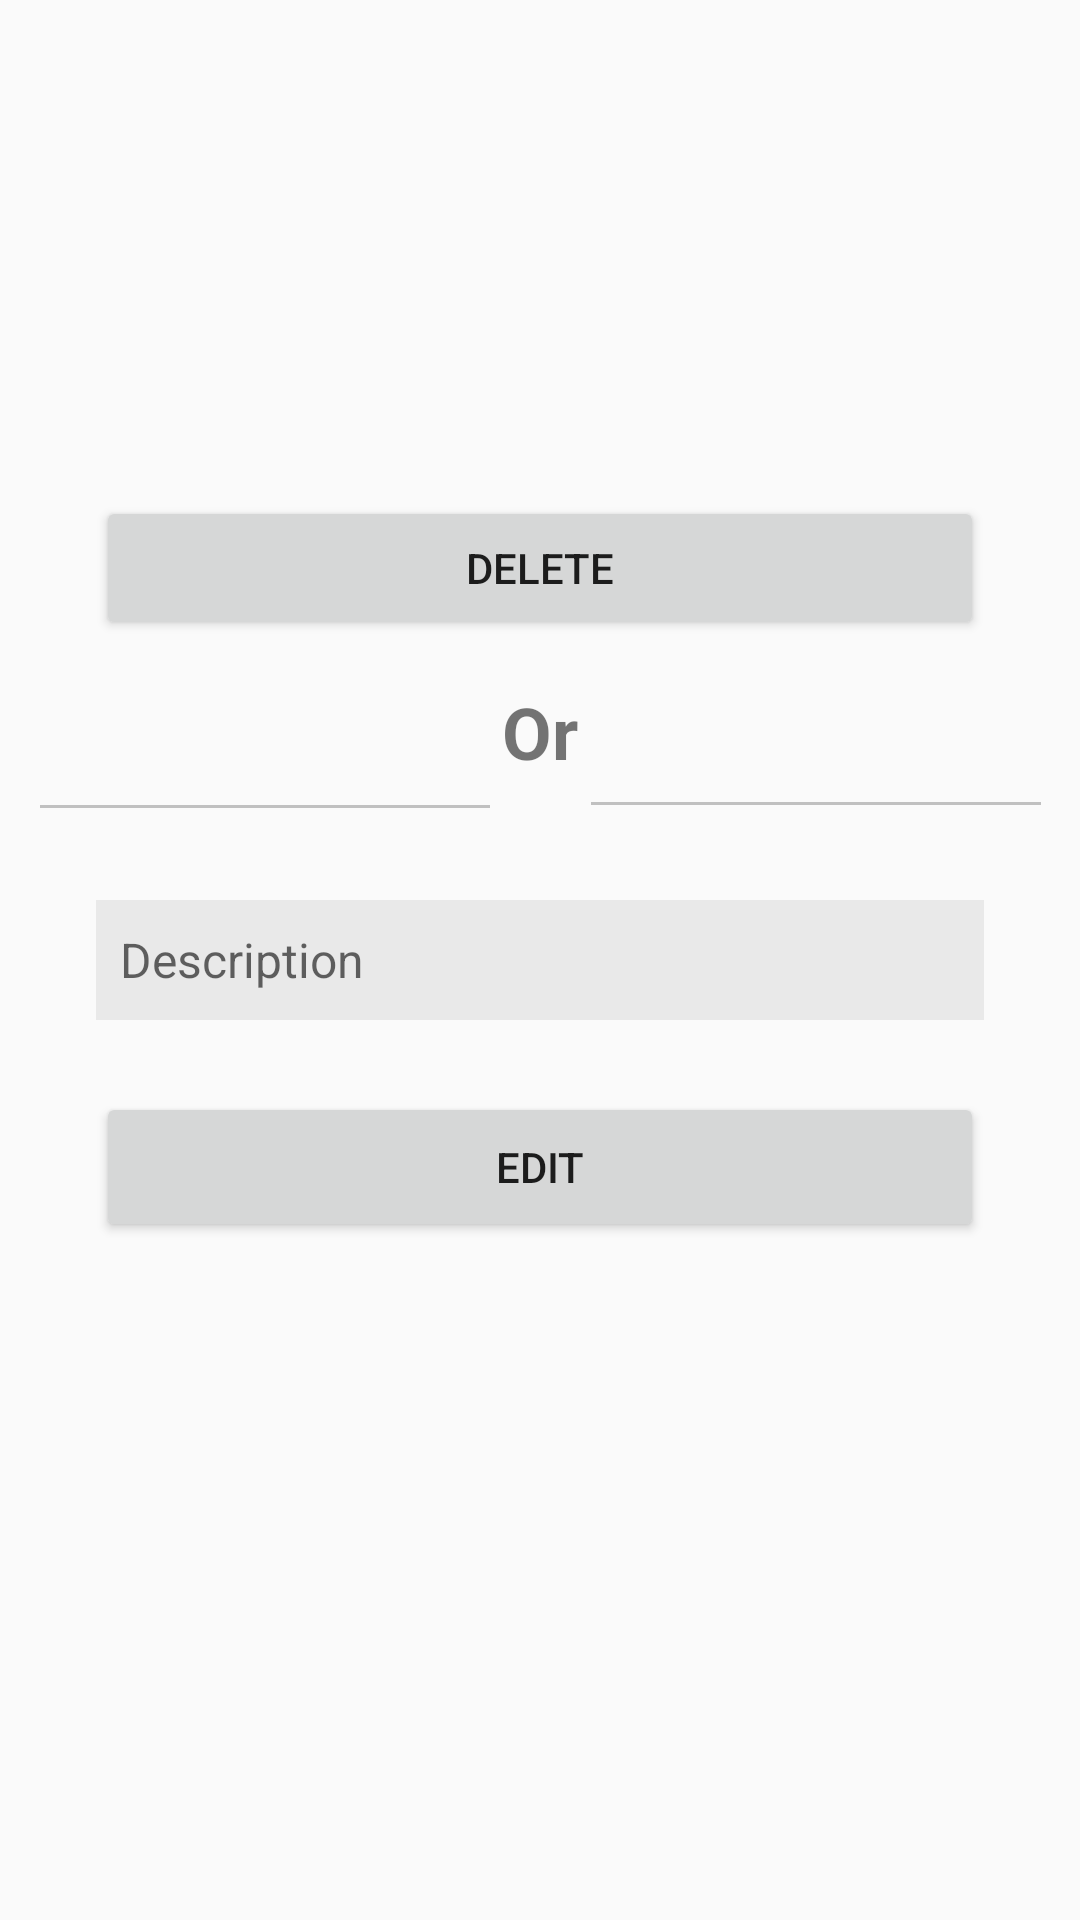

Reconstruct the res/layout file that produces this screen, plus the resources it refers to.
<!-- AndroidManifest.xml: application theme AppTheme -->
<!-- res/layout/activity_pop_up_edit_delete.xml -->
<?xml version="1.0" encoding="utf-8"?>
<androidx.constraintlayout.widget.ConstraintLayout
    xmlns:android="http://schemas.android.com/apk/res/android"
    xmlns:tools="http://schemas.android.com/tools"
    xmlns:app="http://schemas.android.com/apk/res-auto"
    android:layout_width="match_parent"
    android:layout_height="match_parent"
    tools:context=".popUpEditDelete">


    <Button
        android:id="@+id/popupEditDeleteBtnDelete"
        android:layout_width="match_parent"
        android:layout_height="48dp"
        android:layout_marginStart="32dp"
        android:layout_marginEnd="32dp"
        android:text="@string/delete"
        app:layout_constraintBottom_toBottomOf="parent"
        app:layout_constraintEnd_toEndOf="parent"
        app:layout_constraintHorizontal_bias="1.0"
        app:layout_constraintStart_toStartOf="parent"
        app:layout_constraintTop_toTopOf="parent"
        app:layout_constraintVertical_bias="0.279" />

    <Button
        android:id="@+id/popupEditDeleteBtnEdit"
        android:layout_width="match_parent"
        android:layout_height="50dp"
        android:layout_marginStart="32dp"
        android:layout_marginEnd="32dp"
        android:text="@string/edit"
        app:layout_constraintBottom_toBottomOf="parent"
        app:layout_constraintEnd_toEndOf="parent"
        app:layout_constraintStart_toStartOf="parent"
        app:layout_constraintTop_toBottomOf="@+id/popupEditDeleteDescription"
        app:layout_constraintVertical_bias="0.096" />

    <EditText
        android:id="@+id/popupEditDeleteDescription"
        android:layout_width="match_parent"
        android:layout_height="40dp"
        android:layout_centerHorizontal="true"
        android:layout_marginStart="32dp"
        android:layout_marginEnd="32dp"
        android:autofillHints=""
        android:background="#11000000"
        android:ems="10"
        android:hint="@string/popupDescription"
        android:inputType="text"
        android:paddingStart="8dp"
        android:textSize="16sp"
        app:layout_constraintBottom_toBottomOf="parent"
        app:layout_constraintEnd_toEndOf="parent"
        app:layout_constraintHorizontal_bias="0.0"
        app:layout_constraintStart_toStartOf="parent"
        app:layout_constraintTop_toTopOf="parent" />

    <Button
        android:id="@+id/popupEditDeleteBtnClose"
        android:layout_width="50dp"
        android:layout_height="50dp"
        android:background="@drawable/ic_cancel_black_24dp"
        app:layout_constraintEnd_toEndOf="parent"
        app:layout_constraintHorizontal_bias="0.988"
        app:layout_constraintStart_toStartOf="parent"
        app:layout_constraintTop_toTopOf="parent" />


    <TextView
        android:id="@+id/textView3"
        android:layout_width="wrap_content"
        android:layout_height="wrap_content"
        android:layout_marginBottom="40dp"
        android:text="@string/or"
        android:textSize="24sp"
        android:textStyle="bold"
        app:layout_constraintBottom_toTopOf="@+id/popupEditDeleteDescription"
        app:layout_constraintEnd_toEndOf="parent"
        app:layout_constraintStart_toStartOf="parent"
        app:layout_constraintTop_toBottomOf="@+id/popupEditDeleteBtnDelete"
        app:layout_constraintVertical_bias="1.0" />

    <TextView
        android:id="@+id/your_id"
        android:layout_width="150dp"
        android:layout_height="1dp"
        android:layout_marginTop="55dp"
        android:background="#c0c0c0"
        app:layout_constraintBottom_toTopOf="@+id/popupEditDeleteDescription"
        app:layout_constraintEnd_toStartOf="@+id/textView3"
        app:layout_constraintHorizontal_bias="0.761"
        app:layout_constraintStart_toStartOf="parent"
        app:layout_constraintTop_toBottomOf="@+id/popupEditDeleteBtnDelete"
        app:layout_constraintVertical_bias="0.0" />

    <TextView
        android:id="@+id/your_id2"
        android:layout_width="150dp"
        android:layout_height="1dp"
        android:layout_marginTop="54dp"
        android:background="#c0c0c0"
        app:layout_constraintBottom_toTopOf="@+id/popupEditDeleteDescription"
        app:layout_constraintEnd_toEndOf="parent"
        app:layout_constraintHorizontal_bias="0.255"
        app:layout_constraintStart_toEndOf="@+id/textView3"
        app:layout_constraintTop_toBottomOf="@+id/popupEditDeleteBtnDelete"
        app:layout_constraintVertical_bias="0.0" />

</androidx.constraintlayout.widget.ConstraintLayout>
<!-- resources referenced by this layout -->
<resources>
  <string name="delete">Delete</string>
  <string name="edit">Edit</string>
  <string name="or">Or</string>
  <string name="popupDescription">Description</string>
  <style name="AppTheme" parent="Theme.AppCompat.DayNight.NoActionBar">
          
          <item name="colorPrimary">@color/colorPrimary</item>
          <item name="colorPrimaryDark">@color/colorPrimaryDark</item>
          <item name="colorAccent">@color/colorAccent</item>
          <item name="titleTextColor">@android:color/white</item> 
  
          
          <item name="android:colorControlNormal">@color/colorBackground</item>
      </style>
  <color name="colorPrimary">#0336FF</color>
  <color name="colorPrimaryDark">#001c8a</color>
  <color name="colorAccent">#1f4cff</color>
  <color name="colorBackground">#ffffff</color>
</resources>
